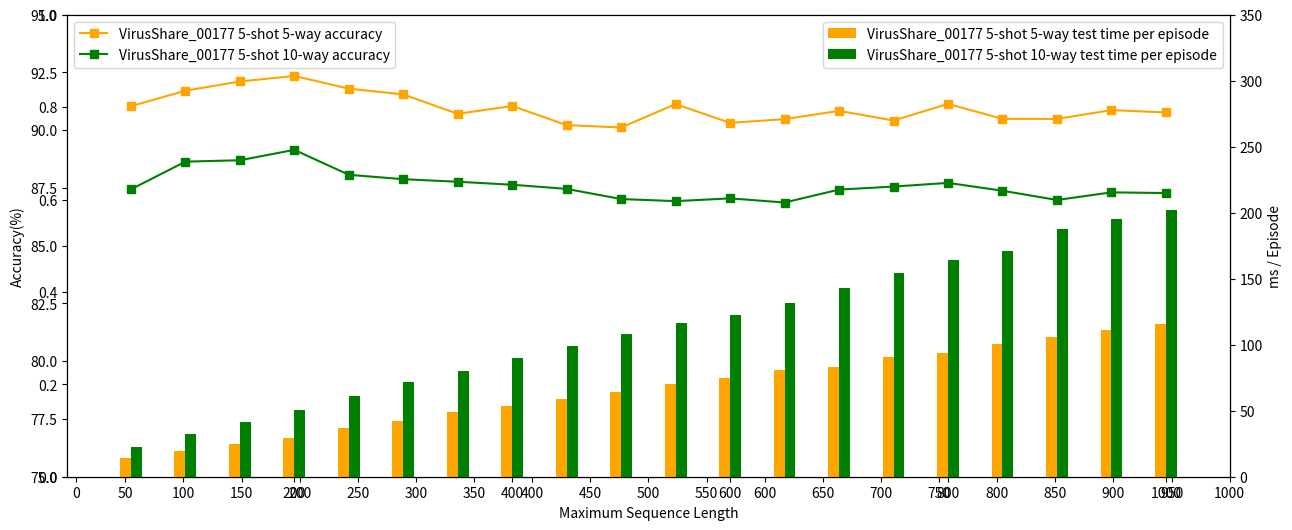

Source code (Python):
import numpy as np
import matplotlib.pyplot as plt

# plt.style.use('ggplot')

''' Shot Accuracy Plot
ticks = [5,6,7,8,9,10,11,12,13,14,15]#[1,2,3,4,5]
data_lists = [
    [92.35,92.52,93.2,93.71,93.85,94.15,94.22,94.37,94.68,94.73,94.82],
    [89.15,89.74,90.41,90.88,91.31,91.47,91.84,92.03,92.2,92.3,92.48],
    [86.13,86.98,87.8,88.15,88.71,89.22,89.43,89.6,89.87,90.05,90.16],
    [80.04,81.38,82.39,83.09,83.61,84.21,84.6,85.16,85.35,85.79,85.99]
]#[[0.4,1.2,2.3,4,5.5]]
label_lists = [
    'VirusShare_00177 5-way',
    'VirusShare_00177 10-way',
    'APIMDS 5-way',
    'APIMDS 10-way'
]#['test1']
color_lists = ['red', 'red', 'royalblue', 'royalblue'] #['red']
marker_lists = ['o', '^', 'o', "^"]#['.']
'''


acc_data_lists = [
    [91.04,91.71,92.11,92.35,91.8,91.55,90.71,91.05,90.22,90.12, 91.13, 90.32, 90.48, 90.84, 90.42, 91.14, 90.49, 90.49, 90.87, 90.77],
    [87.44, 88.64, 88.7, 89.15, 88.07, 87.88, 87.77, 87.64, 87.46, 87.02, 86.93, 87.05, 86.87, 87.43, 87.56, 87.72, 87.38, 86.98, 87.31, 87.28]
]
time_data_lists = [
    [14.2, 19.6, 25.1, 29.4, 36.9, 42.4, 48.8, 53.6, 58.6, 64.5, 70.1, 75.1, 80.5, 83.2, 90.5, 93.4, 100.6, 106.1, 111.5, 115.6],
    [22.4, 32.0, 41.1, 50.2, 61.5, 71.4, 79.9, 89.8, 98.8, 108.5, 116.3, 122.4, 131.8, 142.6, 154.5, 164.3, 170.7, 187.9, 195.2, 201.9]
]
acc_label_lists = [
    "VirusShare_00177 5-shot 5-way accuracy",
    "VirusShare_00177 5-shot 10-way accuracy",
    # "APIMDS 5-shot 5-way",
    # "APIMDS 5-shot 10-way"
]
time_label_list = [
    "VirusShare_00177 5-shot 5-way test time per episode",
    "VirusShare_00177 5-shot 10-way test time per episode"
]

color_lists = ['orange', 'green']
marker_lists = ['s', 's']

bar_width = 10
ticks = np.arange(50, 1050, 50)
num_list = len(time_data_lists)
bar_ticks = [
    np.arange(50, 1050, 50) - (num_list/2 - i - 0.5) * bar_width
    for i in range(num_list)
]

marker_size = 6
title = ''
x_title = 'Sequence Length'
acc_y_title = 'Accuracy(%)'
time_y_title = 'ms / Episode'

fig_size = (15,6)
dpi = 300

fig = plt.figure(figsize=fig_size, dpi=dpi)
plt.xticks(ticks)
plt.title(title)
# plt.xlabel(x_title)
# plt.ylabel(y_title)
plt.grid(True, axis='y')

acc_axis = fig.add_subplot(111)
time_axis = acc_axis.twinx()

acc_axis.set_xlabel('Maximum Sequence Length')
acc_axis.set_ylabel(acc_y_title)
time_axis.set_ylabel(time_y_title)

acc_axis.set_ylim(75, 95)
time_axis.set_ylim(0, 350)

for acc_data, time_data, bar_tick, acc_label, time_label, color, marker in zip(acc_data_lists, time_data_lists, bar_ticks, acc_label_lists, time_label_list, color_lists, marker_lists):
    acc_axis.plot(ticks, acc_data, color=color, marker=marker, label=acc_label, markersize=marker_size)
    time_axis.bar(bar_tick, time_data, color=color, width=10, label=time_label, zorder=2)

acc_axis.legend(loc='upper left')
time_axis.legend(loc='upper right')
# plt.legend()
plt.show()
# [redacted]

